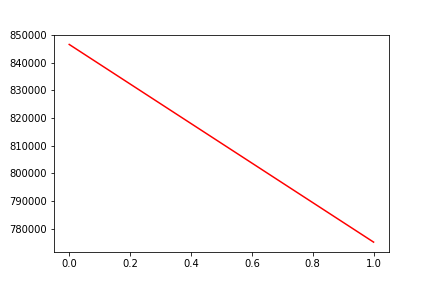

Source data for this figure (header and first rows):
, date, assets
0, 0, 846529
1, 20191119, 775182
